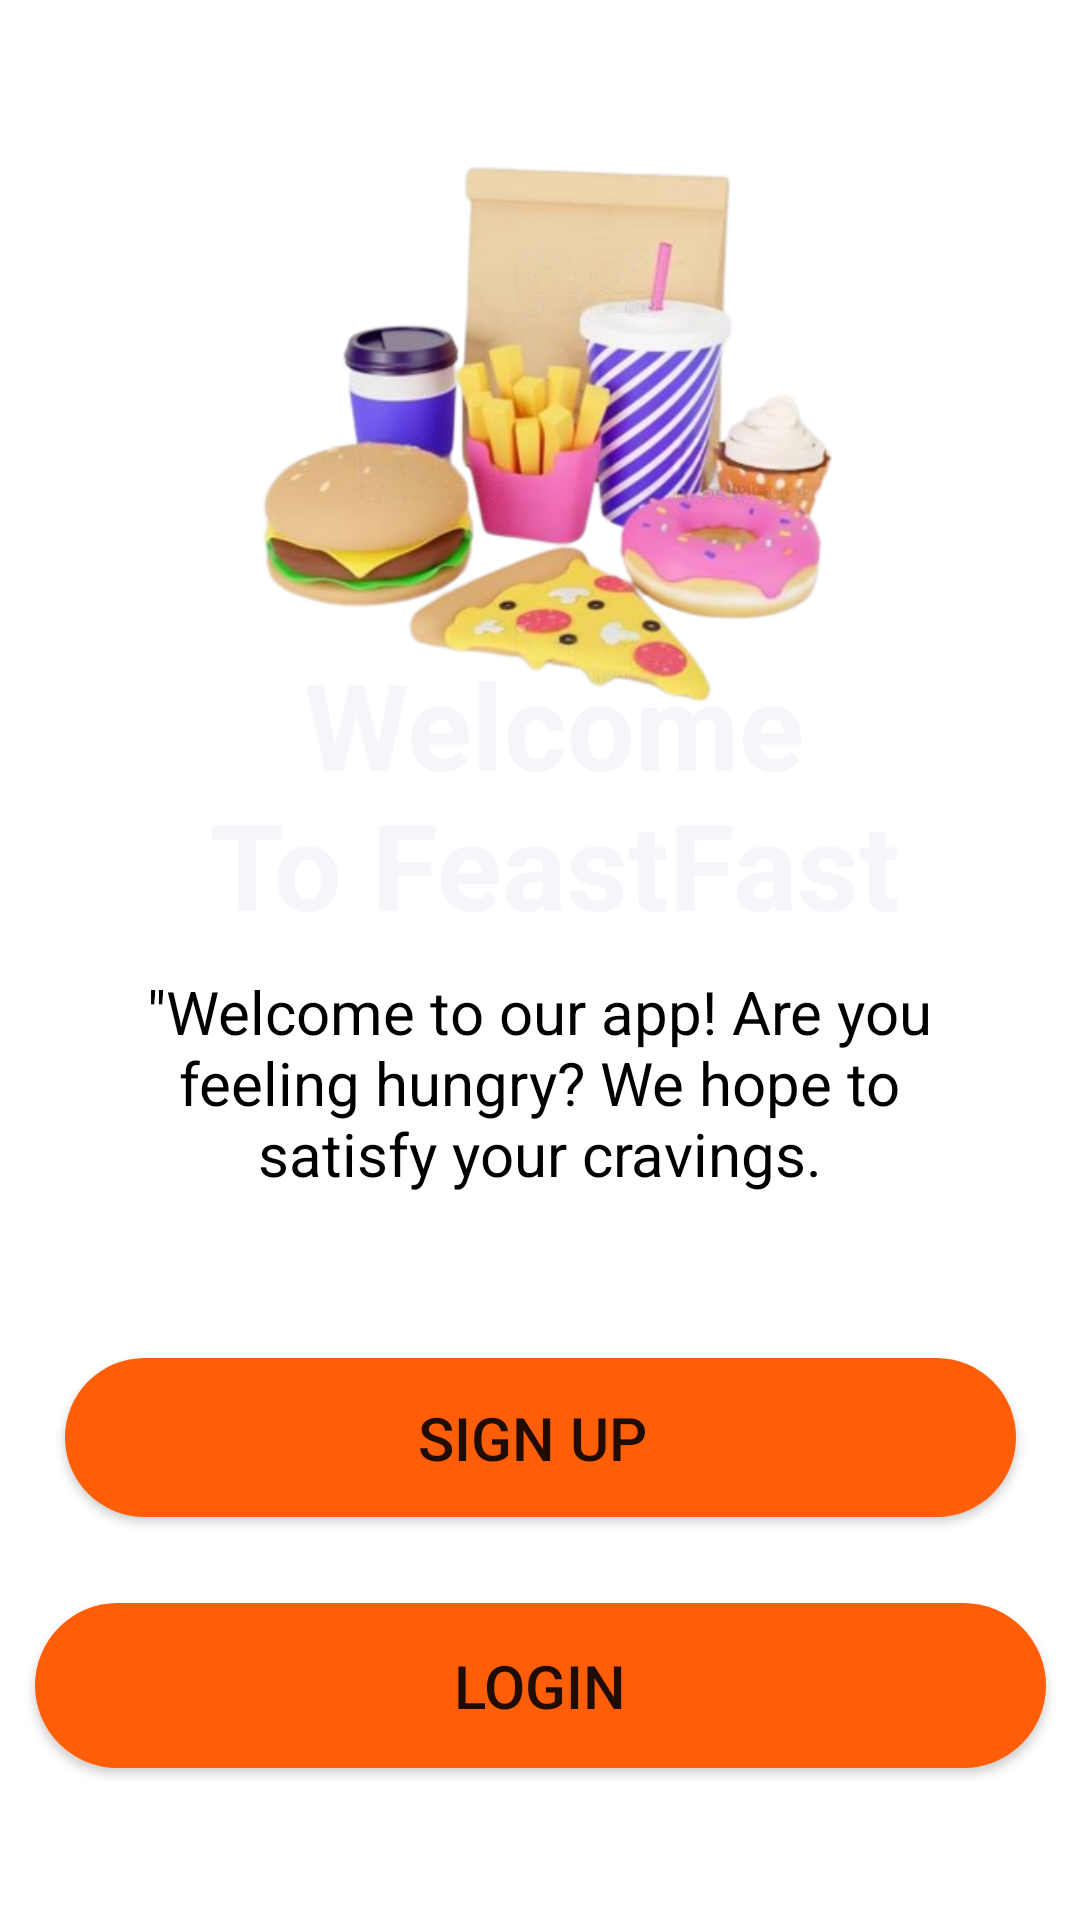

Produce the Android XML layout that renders to this screen, including the resource entries it uses.
<!-- AndroidManifest.xml: application theme Theme.FoodOrdring -->
<!-- res/layout/activity_navigation.xml -->
<?xml version="1.0" encoding="utf-8"?>
<androidx.constraintlayout.widget.ConstraintLayout xmlns:android="http://schemas.android.com/apk/res/android"
    xmlns:app="http://schemas.android.com/apk/res-auto"
    xmlns:tools="http://schemas.android.com/tools"
    android:layout_width="match_parent"
    android:layout_height="match_parent"
    tools:context=".navigation"
    android:background="@drawable/background_intro">

    <Button
        android:id="@+id/button"
        android:layout_width="317dp"
        android:layout_height="53dp"
        android:background="@drawable/orenge_button"
        android:text="Sign up "
        android:textSize="20sp"
        app:layout_constraintBottom_toBottomOf="parent"
        app:layout_constraintEnd_toEndOf="parent"
        app:layout_constraintStart_toStartOf="parent"
        app:layout_constraintTop_toTopOf="parent"
        app:layout_constraintVertical_bias="0.771" />

    <Button
        android:id="@+id/button2"
        android:layout_width="337dp"
        android:layout_height="55dp"
        android:background="@drawable/orenge_button"
        android:text="Login"
        android:textSize="20sp"
        app:layout_constraintBottom_toBottomOf="parent"
        app:layout_constraintEnd_toEndOf="parent"
        app:layout_constraintStart_toStartOf="parent"
        app:layout_constraintTop_toBottomOf="@+id/button"
        app:layout_constraintVertical_bias="0.361" />

    <TextView
        android:id="@+id/textView7"
        android:layout_width="251dp"
        android:layout_height="126dp"
        android:text="Welcome         To FeastFast"
        android:textAlignment="center"
        android:textColor="#F4F6FA"
        android:textSize="40sp"
        android:textStyle="bold"
        app:layout_constraintBottom_toTopOf="@+id/button"
        app:layout_constraintEnd_toEndOf="parent"
        app:layout_constraintHorizontal_bias="0.543"
        app:layout_constraintStart_toStartOf="parent"
        app:layout_constraintTop_toTopOf="parent"
        app:layout_constraintVertical_bias="0.657" />

    <ImageView
        android:id="@+id/imageView7"
        android:layout_width="527dp"
        android:layout_height="279dp"
        app:layout_constraintBottom_toTopOf="@+id/textView7"
        app:layout_constraintEnd_toEndOf="parent"
        app:layout_constraintStart_toStartOf="parent"
        app:layout_constraintTop_toTopOf="parent"
        app:layout_constraintVertical_bias="0.0"
        app:srcCompat="@drawable/food" />

    <TextView
        android:id="@+id/textView31"
        android:layout_width="266dp"
        android:layout_height="117dp"
        android:layout_marginBottom="12dp"
        android:text="&quot;Welcome to our app! Are you feeling hungry? We hope to satisfy your cravings."
        android:textAlignment="center"
        android:textColor="#000000"
        android:textSize="20sp"
        app:layout_constraintBottom_toTopOf="@+id/button"
        app:layout_constraintEnd_toEndOf="parent"
        app:layout_constraintHorizontal_bias="0.496"
        app:layout_constraintStart_toStartOf="parent"
        tools:textStyle="bold" />
</androidx.constraintlayout.widget.ConstraintLayout>
<!-- resources referenced by this layout -->
<resources>
  <!-- drawable food: png bitmap (drawable-mdpi, 151716 bytes) -->
  <!-- drawable orenge_button (drawable-xhdpi) -->
  <?xml version="1.0" encoding="utf-8"?>
  <selector xmlns:android="http://schemas.android.com/apk/res/android">
      <item>
          <shape android:shape="rectangle">
              <solid android:color="#ff5e08"/>
              <corners android:radius="55dp"/>
          </shape>
      </item>
  
  </selector>
  <style name="Theme.FoodOrdring" parent="Theme.MaterialComponents.DayNight.NoActionBar">
          
          <item name="colorPrimary">#ff5e08</item>
          <item name="colorPrimaryVariant">#ff5e08</item>
          <item name="colorOnPrimary">@color/white</item>
          
          <item name="colorSecondary">@color/teal_200</item>
          <item name="colorSecondaryVariant">@color/teal_700</item>
          <item name="colorOnSecondary">@color/black</item>
          
          <item name="android:statusBarColor" tools:targetApi="l">?attr/colorPrimaryVariant</item>
          
      </style>
  <!-- not gathered from this repository: default colours our renderer supplied (Android Studio template values) -->
  <color name="teal_200">#FF03DAC5</color>
  <color name="teal_700">#FF018786</color>
  <color name="black">#FF000000</color>
  <color name="white">#FFFFFFFF</color>
</resources>
